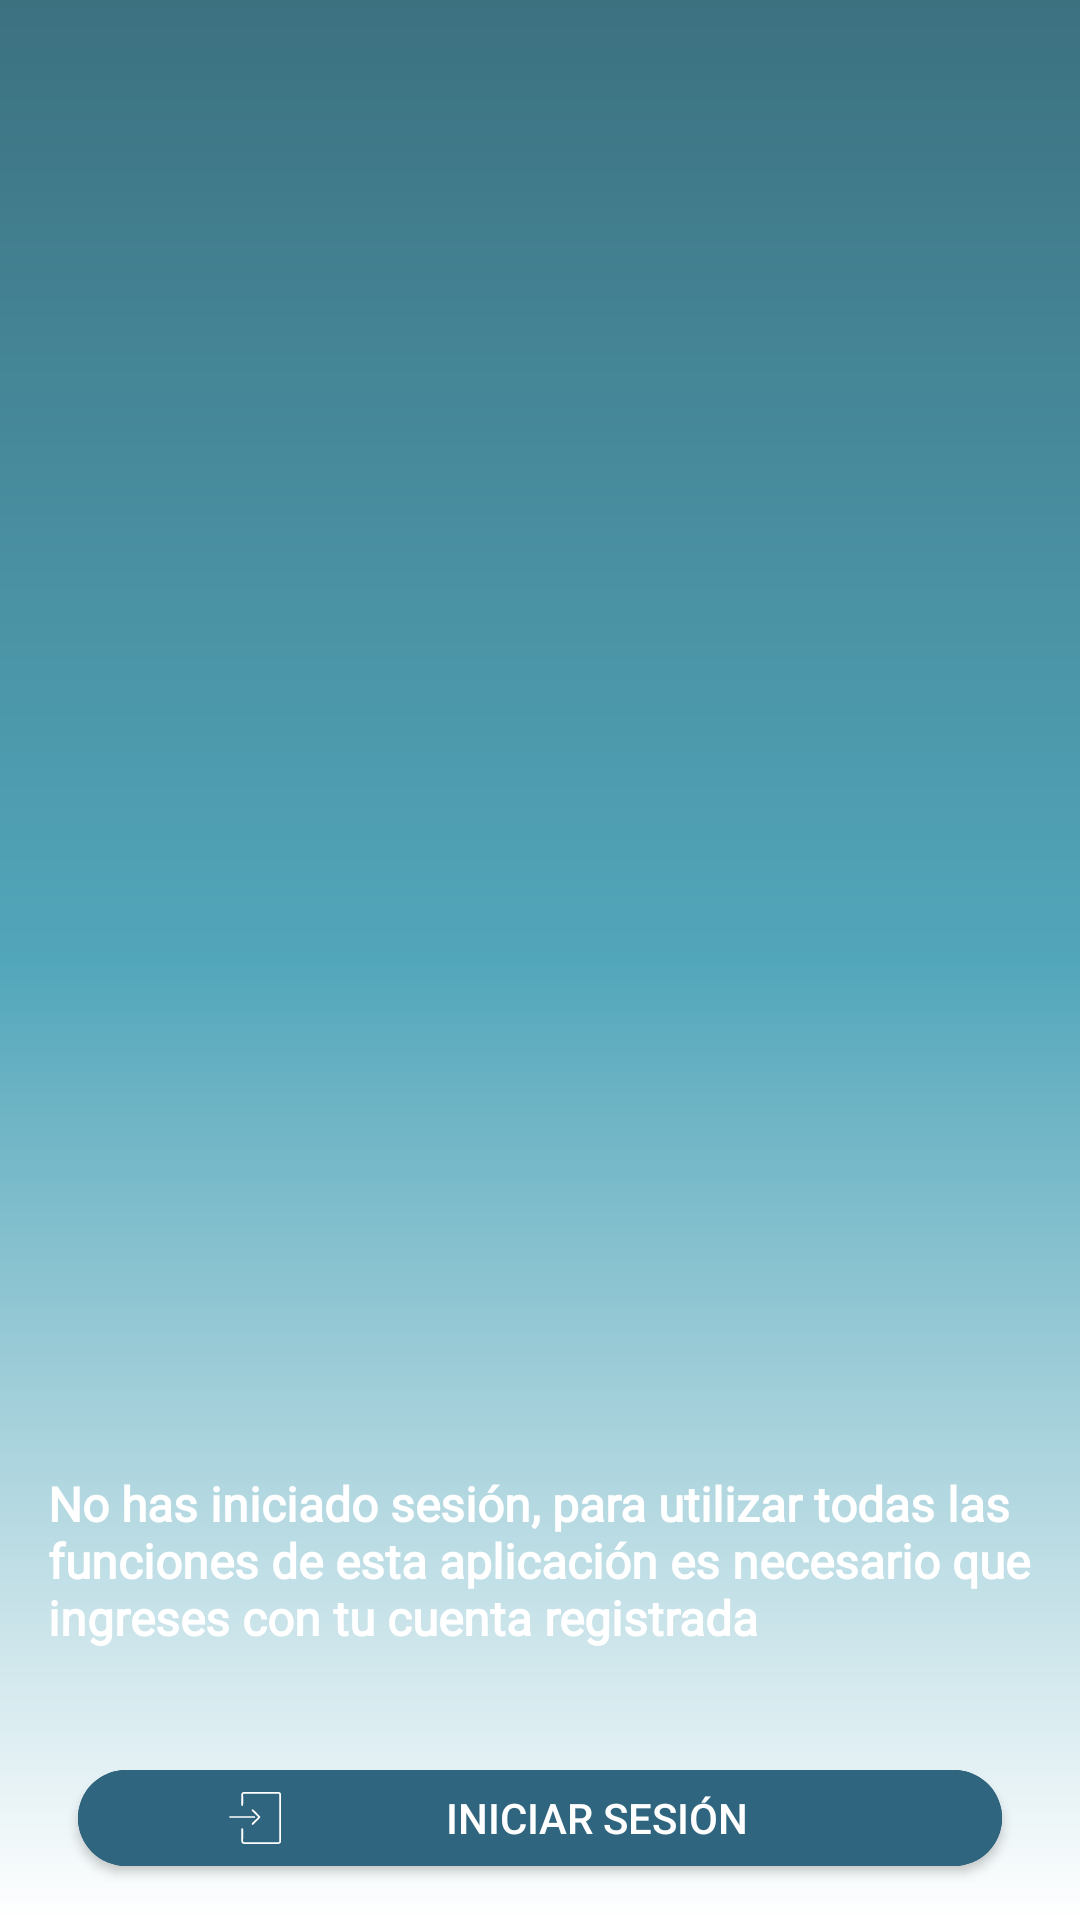

This screen was rendered from an Android layout file. Write that file and the resources it references.
<!-- AndroidManifest.xml: application theme AppTheme -->
<!-- res/layout/nav_header_nouser.xml -->
<?xml version="1.0" encoding="utf-8"?>
<LinearLayout xmlns:android="http://schemas.android.com/apk/res/android"
    android:layout_width="match_parent"
    android:layout_height="wrap_content"
    android:background="@drawable/side_nav_bar_header"
    android:gravity="bottom"
    android:orientation="vertical"
    android:paddingLeft="@dimen/activity_horizontal_margin"
    android:paddingRight="@dimen/activity_horizontal_margin"
    android:paddingBottom="@dimen/activity_vertical_margin"
    android:theme="@style/ThemeOverlay.AppCompat.Light"

    >

   <TextView
       android:layout_width="match_parent"
       android:layout_height="wrap_content"
       android:text="@string/no_logged"
       android:fontFamily="@font/roboto_light"
       android:layout_marginTop="40dp"
       android:textStyle="bold"
       android:textColor="@color/white"
       android:layout_marginBottom="30dp"
       android:textSize="16sp"
       />

    <Button
        android:id="@+id/iniciar_sesion_from_drawer"
        android:layout_width="match_parent"
        android:layout_height="32dp"
        android:layout_marginTop="25dp"
        android:background="@drawable/rounded_button_background"
        android:layout_margin="10dp"
        android:paddingStart="50dp"
        android:paddingEnd="30dp"
        android:drawableStart="@drawable/ic_login_svg"
        android:text="INICIAR SESIÓN"
        android:textSize="14sp"
        android:textColor="@color/white"
        />
</LinearLayout>
<!-- resources referenced by this layout -->
<resources>
  <color name="white">#ffffff</color>
  <dimen name="activity_horizontal_margin">16dp</dimen>
  <dimen name="activity_vertical_margin">8dp</dimen>
  <!-- drawable ic_login_svg (drawable) -->
  <vector xmlns:android="http://schemas.android.com/apk/res/android"
      android:width="18dp"
      android:height="18dp"
      android:viewportWidth="6.24"
      android:viewportHeight="6.23">
    <path
        android:fillColor="#FFFFFFFF"
        android:pathData="M1.54,0.41l0,1.21c0,0.08 0.22,0.27 0.21,-0.18l0,-0.83c0,-0.16 -0.04,-0.3 0.12,-0.3l3.92,0c0.09,0 0.14,0.05 0.14,0.14l0,5.33c0,0.05 -0.01,0.05 -0.02,0.1 -0.04,0.01 -0.04,0.02 -0.1,0.02l-3.98,0c-0.12,0 -0.08,-0.23 -0.08,-0.42l0.01,-0.99c-0.01,-0.09 -0.01,-0.16 -0.08,-0.18 -0.04,-0.02 -0.14,0 -0.14,0.08l0,1.41c0,0.2 0.15,0.31 0.35,0.31l3.88,0c0.2,0 0.36,-0.1 0.36,-0.29l0,-5.45c0,-0.12 -0.14,-0.25 -0.26,-0.25l-4.08,0c-0.11,0 -0.25,0.12 -0.25,0.29z"/>
    <path
        android:fillColor="#FFFFFFFF"
        android:pathData="M0.13,3.01c0.02,0.04 0.04,0.09 0.1,0.09l2.83,0c0.12,0 0.07,-0.15 0.06,-0.17 -0.21,-0.05 -2.48,-0.02 -2.89,-0.02 -0.06,0 -0.08,0.05 -0.1,0.1z"/>
    <path
        android:fillColor="#FFFFFFFF"
        android:pathData="M2.74,2.19c0,0.12 0.07,0.14 0.18,0.25 0.12,0.12 0.5,0.49 0.56,0.57 -0.11,0.15 -0.74,0.69 -0.74,0.77 0,0.08 0.01,0.11 0.12,0.14 0.04,-0.03 0.87,-0.83 0.87,-0.89 0,-0.13 -0.09,-0.16 -0.2,-0.28 -0.08,-0.08 -0.6,-0.63 -0.67,-0.63 -0.04,0 -0.12,-0.01 -0.12,0.07z"/>
  </vector>
  <!-- drawable rounded_button_background (drawable) -->
  <?xml version="1.0" encoding="utf-8"?>
  <ripple xmlns:android="http://schemas.android.com/apk/res/android"
      xmlns:tools="http://schemas.android.com/tools"
      android:color="@color/darkCyan"
      tools:targetApi="lollipop">
  
      <item>
          <selector>
              <item android:state_enabled="false">
                  <shape android:shape="rectangle">
                      <corners android:radius="150dp" />
                      <solid android:color="@color/twoCyan" />
  
                  </shape>
              </item>
          </selector>
      </item>
  
      <item android:id="@android:id/background">
          <shape android:shape="rectangle">
              <corners android:radius="150dp"/>
              <solid android:color="@color/oneCyan" />
          </shape>
      </item>
  </ripple>
  <!-- drawable side_nav_bar_header (drawable) -->
  <shape xmlns:android="http://schemas.android.com/apk/res/android"
      android:shape="rectangle">
      <gradient
          android:angle="90"
          android:centerColor="#52A6BA"
          android:endColor="@color/colorPrimaryDark"
          android:startColor="#ffffff"
          android:type="linear" />
  </shape>
  <string name="no_logged">No has iniciado sesión, para utilizar todas las funciones de esta aplicación es necesario que ingreses con tu cuenta registrada</string>
  <style name="AppTheme" parent="Theme.AppCompat.Light.NoActionBar">
          
          <item name="colorPrimary">@color/colorPrimary</item>
          <item name="colorPrimaryDark">@color/colorPrimaryDark</item>
          <item name="colorAccent">@color/colorAccent</item>
      </style>
  <color name="darkCyan">#133D4B</color>
  <color name="twoCyan">#0D3F61</color>
  <color name="oneCyan">#2F657E</color>
  <color name="colorPrimaryDark">#3C7180</color>
  <color name="colorPrimary">#52A6BA</color>
  <color name="colorAccent">#059DF0</color>
</resources>
